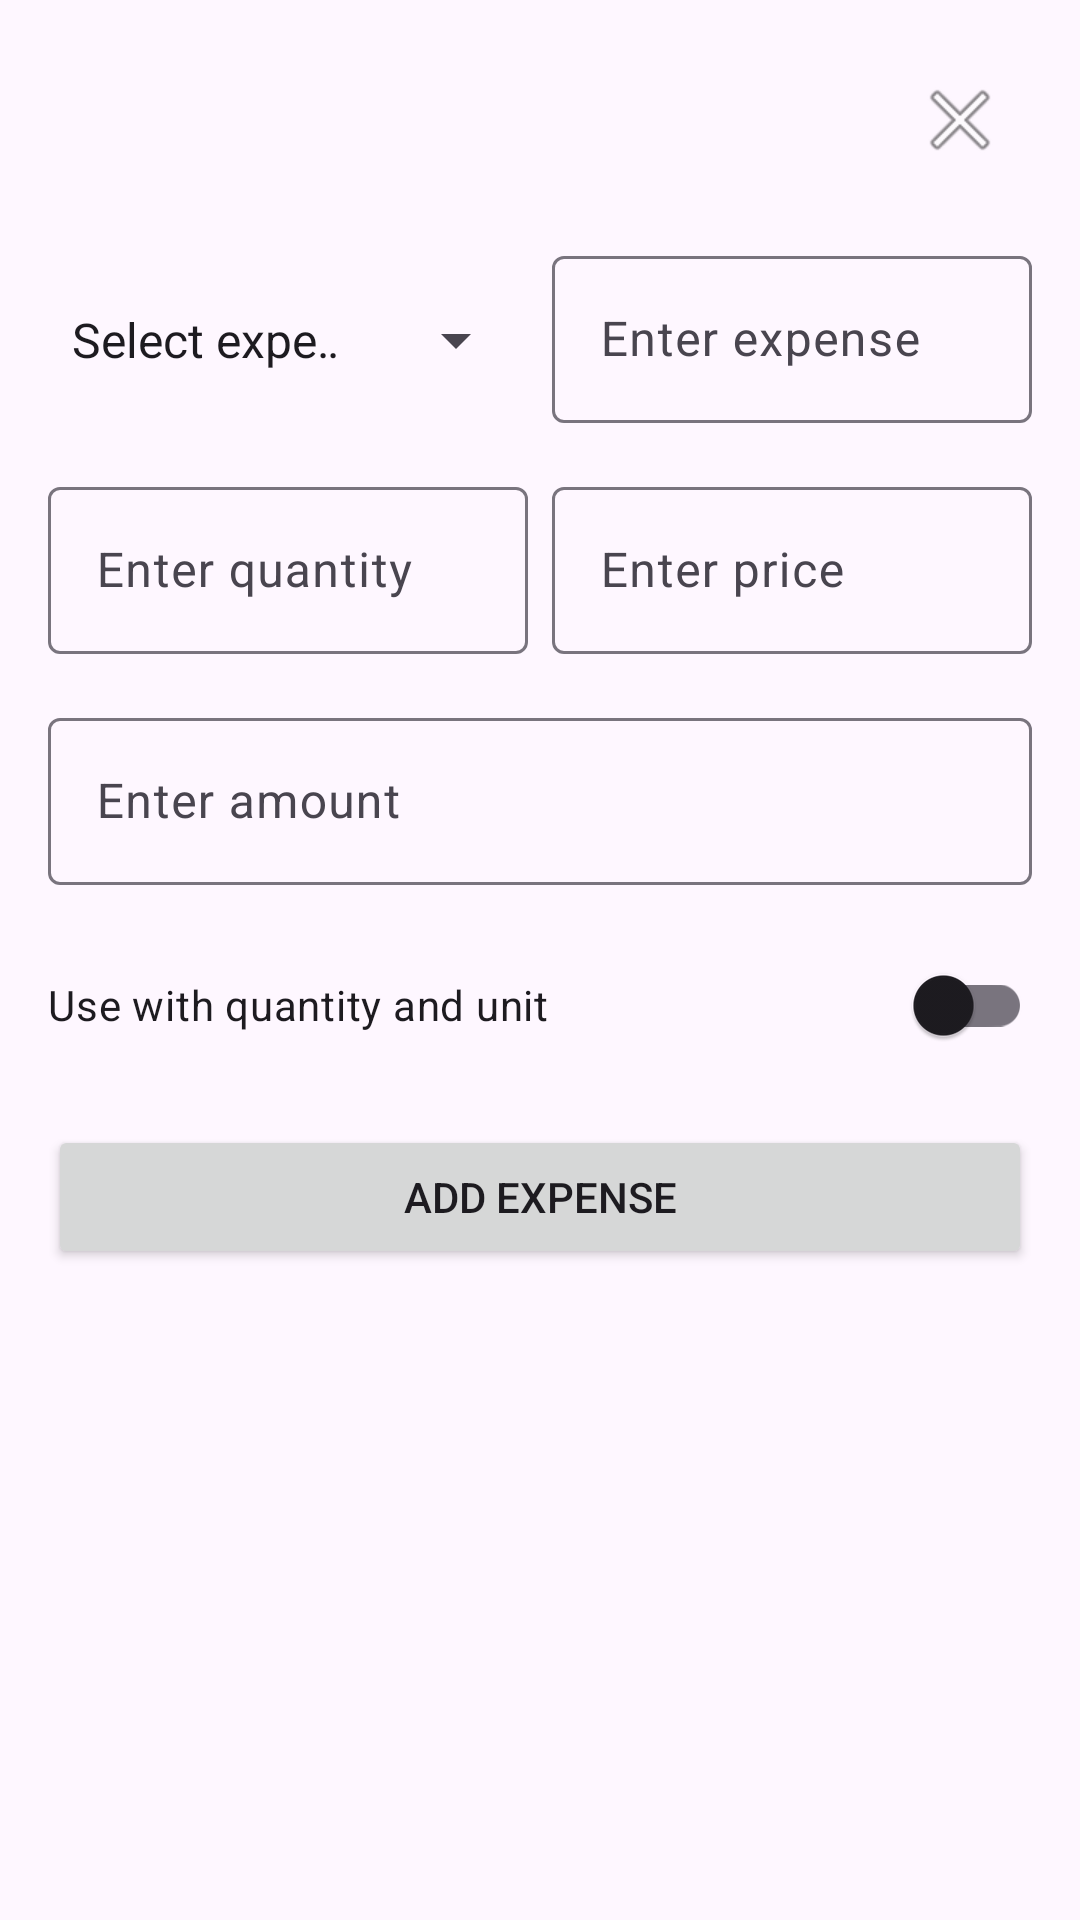

This screen was rendered from an Android layout file. Write that file and the resources it references.
<!-- AndroidManifest.xml: application theme Theme.RecordKeeper -->
<!-- res/layout/dialog_add_expense.xml -->
<?xml version="1.0" encoding="utf-8"?>
<RelativeLayout xmlns:android="http://schemas.android.com/apk/res/android"
    android:layout_width="match_parent"
    android:layout_height="wrap_content"
    android:padding="16dp">

    
    <ImageButton
        android:id="@+id/buttonClose"
        android:layout_width="wrap_content"
        android:layout_height="wrap_content"
        android:layout_alignParentEnd="true"
        android:layout_alignParentTop="true"
        android:background="?attr/selectableItemBackgroundBorderless"
        android:src="@android:drawable/ic_menu_close_clear_cancel"
        android:contentDescription="@string/close"
        android:layout_marginBottom="16dp"
        android:padding="8dp" />

    <LinearLayout
        android:id="@+id/expensesField"
        android:layout_width="match_parent"
        android:layout_height="wrap_content"
        android:orientation="horizontal"
        android:layout_below="@id/buttonClose"
        android:layout_marginBottom="16dp">

        <Spinner
            android:id="@+id/spinnerExpense"
            android:layout_width="0dp"
            android:layout_height="48dp"
            android:layout_weight="1"
            android:entries="@array/expenses_array"
            android:prompt="@string/select_expense" />

        <com.google.android.material.textfield.TextInputLayout
            android:layout_width="0dp"
            android:layout_height="wrap_content"
            android:layout_marginStart="8dp"
            android:layout_weight="1">

            <com.google.android.material.textfield.TextInputEditText
                android:id="@+id/editTextExpense"
                android:layout_width="match_parent"
                android:layout_height="wrap_content"
                android:hint="Enter expense" />
        </com.google.android.material.textfield.TextInputLayout>
    </LinearLayout>

    <LinearLayout
        android:layout_below="@+id/expensesField"
        android:id="@+id/quantityAndUnitFields"
        android:layout_width="match_parent"
        android:layout_height="wrap_content"
        android:orientation="horizontal"
        android:layout_marginBottom="16dp">

        <com.google.android.material.textfield.TextInputLayout
            android:layout_width="0dp"
            android:id="@+id/quantityTextInputLayout"
            android:layout_height="wrap_content"
            android:layout_weight="1"
            android:hint="Enter quantity">

            <com.google.android.material.textfield.TextInputEditText
                android:id="@+id/editTextQuantity"
                android:layout_width="match_parent"
                android:layout_height="wrap_content"
                android:inputType="number" />
        </com.google.android.material.textfield.TextInputLayout>

        <com.google.android.material.textfield.TextInputLayout
            android:layout_width="0dp"
            android:id="@+id/priceTextInputLayout"
            android:layout_height="wrap_content"
            android:layout_marginStart="8dp"
            android:layout_weight="1"
            android:hint="Enter price">

            <com.google.android.material.textfield.TextInputEditText
                android:id="@+id/editTextUnit"
                android:layout_width="match_parent"
                android:layout_height="wrap_content" />
        </com.google.android.material.textfield.TextInputLayout>
    </LinearLayout>

    <com.google.android.material.textfield.TextInputLayout
        android:layout_width="match_parent"
        android:id="@+id/amountTextInputLayout"
        android:layout_below="@+id/quantityAndUnitFields"
        android:layout_height="wrap_content"
        android:layout_marginBottom="16dp"
        android:hint="Enter amount">

        <com.google.android.material.textfield.TextInputEditText
            android:id="@+id/editTextAmount"
            android:layout_width="match_parent"
            android:layout_height="wrap_content"
            android:inputType="numberDecimal" />
    </com.google.android.material.textfield.TextInputLayout>

    <com.google.android.material.switchmaterial.SwitchMaterial
        android:id="@+id/switchUseQuantityUnit"
        android:layout_below="@+id/amountTextInputLayout"
        android:layout_width="match_parent"
        android:layout_height="wrap_content"
        android:layout_marginBottom="16dp"
        android:minHeight="48dp"
        android:text="@string/use_with_quantity_and_unit" />

    <Button
        android:layout_below="@+id/switchUseQuantityUnit"
        android:id="@+id/buttonAddExpense"
        android:layout_width="match_parent"
        android:layout_height="wrap_content"
        android:text="@string/add_expense" />
</RelativeLayout>
<!-- resources referenced by this layout -->
<resources>
  <string-array name="expenses_array">
          <item>Select expenses</item>
          <item>Corodo planta</item>
          <item>Planta driver allowance</item>
  
      </string-array>
  <string name="add_expense">Add Expense</string>
  <string name="close">close</string>
  <string name="select_expense">Select Expense</string>
  <string name="use_with_quantity_and_unit">Use with quantity and unit</string>
  <style name="Theme.RecordKeeper" parent="Base.Theme.RecordKeeper" />
  <style name="Base.Theme.RecordKeeper" parent="Theme.Material3.DayNight.NoActionBar">
          
          
      </style>
</resources>
